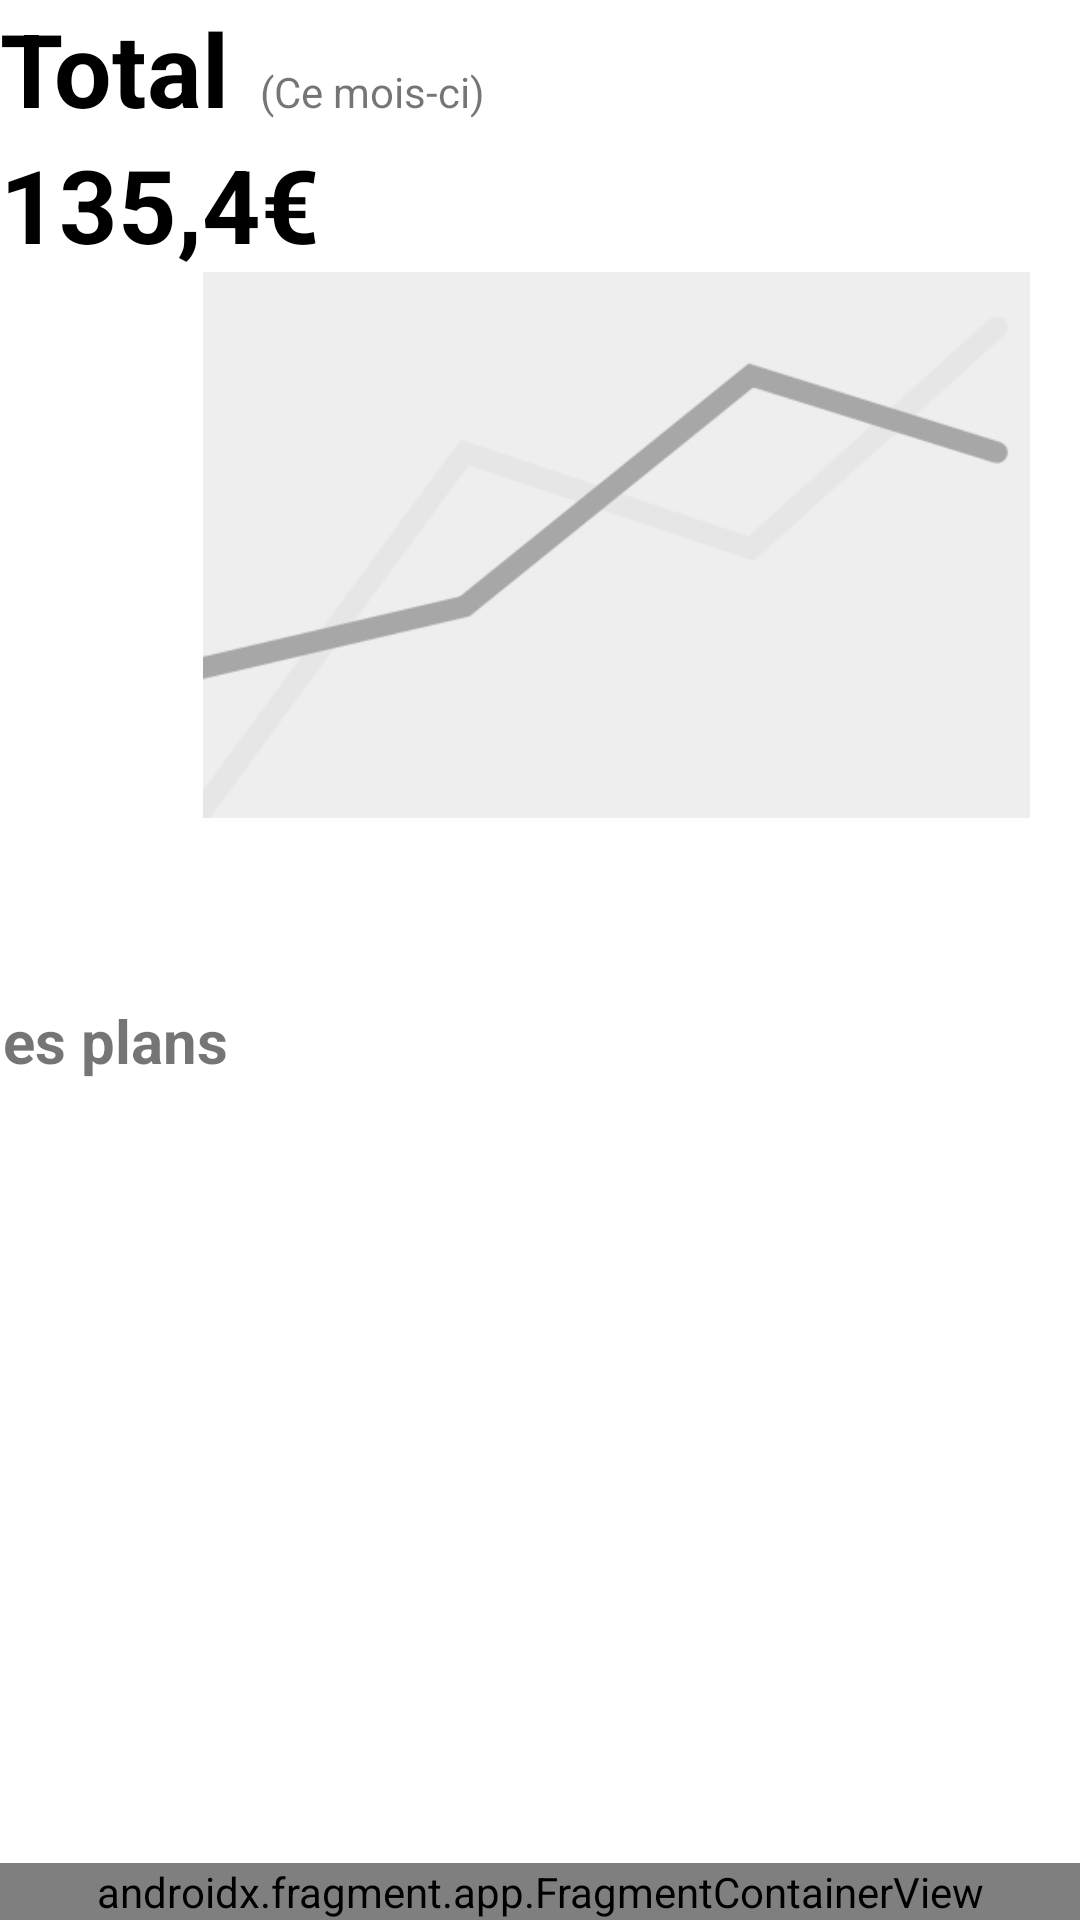

Write the Android layout XML for this screen, with the resource values it uses.
<!-- AndroidManifest.xml: application theme Theme.FoodBM -->
<!-- res/layout/activity_main.xml -->
<?xml version="1.0" encoding="utf-8"?>
<androidx.constraintlayout.widget.ConstraintLayout xmlns:android="http://schemas.android.com/apk/res/android"
    xmlns:app="http://schemas.android.com/apk/res-auto"
    xmlns:tools="http://schemas.android.com/tools"
    android:id="@+id/appLayout"
    android:layout_width="match_parent"
    android:layout_height="match_parent"
    android:layout_weight="1">

    <LinearLayout
        android:id="@+id/linearLayout3"
        android:layout_width="0dp"
        android:layout_height="wrap_content"
        android:orientation="vertical"
        app:layout_constraintEnd_toEndOf="parent"
        app:layout_constraintStart_toStartOf="parent"
        app:layout_constraintTop_toTopOf="parent">

        <LinearLayout
            android:id="@+id/linearLayout2"
            android:layout_width="wrap_content"
            android:layout_height="wrap_content"
            android:orientation="horizontal">

            <TextView
                android:id="@+id/total"
                android:layout_width="wrap_content"
                android:layout_height="wrap_content"
                android:layout_marginRight="10dp"
                android:layout_weight="1"
                android:text="Total"
                android:textColor="#000000"
                android:textSize="34sp"
                android:textStyle="bold" />

            <TextView
                android:id="@+id/textView3"
                android:layout_width="wrap_content"
                android:layout_height="wrap_content"
                android:layout_marginRight="10dp"
                android:layout_weight="1"
                android:text="(Ce mois-ci)" />

        </LinearLayout>

        <TextView
            android:id="@+id/totalValue"
            android:layout_width="wrap_content"
            android:layout_height="wrap_content"
            android:text="135,4€"
            android:textColor="#000000"
            android:textSize="34sp"
            android:textStyle="bold" />

    </LinearLayout>

    <ImageView
        android:id="@+id/imageView5"
        android:layout_width="299dp"
        android:layout_height="182dp"
        android:layout_marginStart="56dp"
        app:layout_constraintStart_toStartOf="@+id/linearLayout3"
        app:layout_constraintTop_toBottomOf="@+id/linearLayout3"
        app:srcCompat="@drawable/home_graphe" />

    <ScrollView
        android:id="@+id/scrollView2"
        android:layout_width="414dp"
        android:layout_height="wrap_content"
        app:layout_constraintBottom_toTopOf="@+id/nav_container"
        app:layout_constraintEnd_toEndOf="parent"
        app:layout_constraintStart_toStartOf="parent"
        app:layout_constraintTop_toBottomOf="@+id/imageView5">

        <LinearLayout
            android:layout_width="match_parent"
            android:layout_height="wrap_content"
            android:layout_marginLeft="10dp"
            android:layout_marginRight="10dp"
            android:orientation="vertical">

            <TextView
                android:id="@+id/planTitle"
                android:layout_width="match_parent"
                android:layout_height="wrap_content"
                android:text="Mes plans"
                android:textSize="20sp"
                android:textStyle="bold" />

            <ListView
                android:id="@+id/plans"
                android:layout_width="match_parent"
                android:layout_height="200dp"
                tools:listitem="@layout/conso_layout" />
        </LinearLayout>
    </ScrollView>

    <androidx.fragment.app.FragmentContainerView
        android:id="@+id/nav_container"
        android:name="etu.polytech.foodbm.NavFragment"
        android:layout_width="0dp"
        android:layout_height="wrap_content"
        app:layout_constraintBottom_toBottomOf="parent"
        app:layout_constraintEnd_toEndOf="parent"
        app:layout_constraintStart_toStartOf="parent"
        tools:layout="@layout/fragment_nav" />

</androidx.constraintlayout.widget.ConstraintLayout>
<!-- res/layout/conso_layout.xml (included above) -->
<?xml version="1.0" encoding="utf-8"?>
<LinearLayout android:layout_width="match_parent"
    android:layout_height="match_parent"
    android:orientation="horizontal"
    xmlns:android="http://schemas.android.com/apk/res/android">

    <TextView
        android:id="@+id/consoName"
        android:layout_width="wrap_content"
        android:layout_height="wrap_content"
        android:layout_weight="1"
        android:text="ConsoName" />

    <TextView
        android:id="@+id/consoValue"
        android:layout_width="wrap_content"
        android:layout_height="wrap_content"
        android:layout_weight="1"
        android:text="666€"
        android:textAlignment="textEnd" />
</LinearLayout>
<!-- res/layout/fragment_nav.xml (included above) -->
<?xml version="1.0" encoding="utf-8"?>
<FrameLayout xmlns:android="http://schemas.android.com/apk/res/android"
    xmlns:app="http://schemas.android.com/apk/res-auto"
    xmlns:tools="http://schemas.android.com/tools"
    android:layout_width="match_parent"
    android:layout_height="match_parent"
    tools:context=".NavFragment">

    <LinearLayout
        android:layout_width="match_parent"
        android:layout_height="wrap_content"
        android:background="#009688"
        android:gravity="center_horizontal"
        android:orientation="horizontal">


        <TextView
            android:id="@+id/homeButton"
            android:layout_width="0dp"
            android:layout_height="match_parent"
            android:layout_weight="1"
            android:backgroundTint="#94B3B0"
            android:gravity="center"
            android:text="Accueil"
            android:textColor="#C8C7C7"
            android:textSize="24sp"
            app:cornerRadius="0dp" />

        <TextView
            android:id="@+id/voucherButton"
            android:layout_width="0dp"
            android:layout_height="match_parent"
            android:layout_weight="1"
            android:backgroundTint="#FF009688"
            android:gravity="center"
            android:text="Coupons"
            android:textColor="#C8C7C7"
            android:textSize="24sp"
            app:cornerRadius="0dp" />

        <TextView
            android:id="@+id/planButton"
            android:layout_width="0dp"
            android:layout_height="match_parent"
            android:layout_weight="1"
            android:backgroundTint="#FF009688"
            android:gravity="center"
            android:shadowColor="#00FFFFFF"
            android:text="Plan"
            android:textColor="#C8C7C7"
            android:textSize="24sp"
            app:cornerRadius="0dp" />

        <TextView
            android:id="@+id/settingButton"
            android:layout_width="0dp"
            android:layout_height="match_parent"
            android:layout_weight="1"
            android:backgroundTint="#FF009688"
            android:gravity="center"
            android:text="Options"
            android:textColor="#C8C7C7"
            android:textSize="24sp"
            app:cornerRadius="0dp" />
    </LinearLayout>

</FrameLayout>
<!-- resources referenced by this layout -->
<resources>
  <!-- drawable home_graphe: png bitmap (drawable, 8545 bytes) -->
  <style name="Theme.FoodBM" parent="Theme.MaterialComponents.DayNight.DarkActionBar">
          
          <item name="colorPrimary">@color/purple_500</item>
          <item name="colorPrimaryVariant">@color/purple_700</item>
          <item name="colorOnPrimary">@color/white</item>
          
          <item name="colorSecondary">@color/teal_200</item>
          <item name="colorSecondaryVariant">@color/teal_700</item>
          <item name="colorOnSecondary">@color/black</item>
          
          <item name="android:statusBarColor" tools:targetApi="l">?attr/colorPrimaryVariant</item>
          
      </style>
  <!-- not gathered from this repository: default colours our renderer supplied (Android Studio template values) -->
  <color name="purple_500">#FF6200EE</color>
  <color name="purple_700">#FF3700B3</color>
  <color name="teal_200">#FF03DAC5</color>
  <color name="teal_700">#FF018786</color>
  <color name="black">#FF000000</color>
  <color name="white">#FFFFFFFF</color>
</resources>
